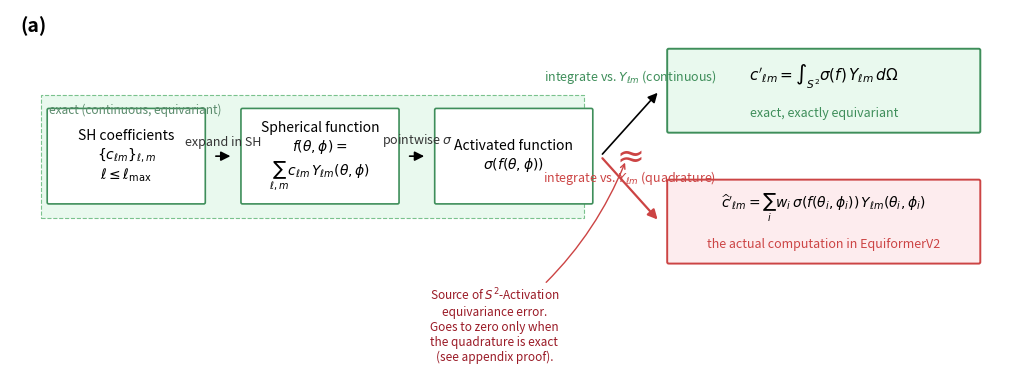

Source code (Python): (Note: this script raises an exception after producing the figure.)
# -*- coding: utf-8 -*-
"""
Figure 1: detailed S^2-activation pipeline cartoon.

Visual story:
  - Stages 1-3 are exact mathematical operations on continuous
    objects (SH coeffs, sphere functions). They do NOT introduce
    equivariance error.
  - The final integration step is the only place approximation
    enters: the exact integral ∫ dΩ σ(f) Y_lm is replaced by a
    finite-quadrature sum Σ_i w_i σ(f(θ_i,φ_i)) Y_lm, and the gap
    between them is the source of S^2-Activation equivariance error.

We render this by:
  - Drawing stages 1, 2, 3 with a light-green background to mark
    them as exact / equivariant.
  - Showing two parallel "stage 4" boxes side-by-side: the IDEAL
    exact integral (top, green border, marked "exact, equivariant")
    and the ACTUAL quadrature approximation (bottom, red border,
    marked "computed in practice").
  - A red "≈" between the two with a label "source of equivariance
    error".

Saves: paper/fig1/fig_workflow.{pdf,png}
"""

from pathlib import Path

import matplotlib
matplotlib.use("Agg")
import matplotlib.pyplot as plt
from matplotlib.patches import FancyArrowPatch, FancyBboxPatch, Rectangle
import numpy as np


def add_box(ax, x, y, w, h, text, fc="#f5f7fa", ec="black",
             lw=1.1, fontsize=10):
    p = FancyBboxPatch((x - w/2, y - h/2), w, h,
                        boxstyle="round,pad=0.02",
                        facecolor=fc, edgecolor=ec, linewidth=lw)
    ax.add_patch(p)
    ax.text(x, y, text, ha="center", va="center", fontsize=fontsize)


def add_arrow(ax, x0, x1, y0, y1, label, color="black", lw=1.2,
              label_dy=0.10, label_color="#333333", style="italic"):
    arr = FancyArrowPatch((x0, y0), (x1, y1),
                           arrowstyle="-|>", mutation_scale=14,
                           color=color, linewidth=lw)
    ax.add_patch(arr)
    if label:
        ax.text((x0 + x1) / 2, max(y0, y1) + label_dy, label,
                ha="center", va="bottom", fontsize=9,
                color=label_color, style=style)


def main():
    fig, ax = plt.subplots(figsize=(13, 4.4))
    ax.set_xlim(0, 13)
    ax.set_ylim(0, 4.4)
    ax.axis("off")
    ax.text(0.01, 0.98, "(a)", transform=ax.transAxes,
            ha="left", va="top", fontsize=14, fontweight="bold")

    # ── Stage 1, 2, 3 in a row, on a green-tinted "exact" band ──
    band_y, band_h = 2.5, 1.6
    band = Rectangle((0.4, band_y - band_h/2), 7.0, band_h,
                      facecolor="#e9f9ee", edgecolor="#7ac28d",
                      linewidth=0.8, linestyle="--", zorder=0)
    ax.add_patch(band)
    ax.text(0.5, band_y + band_h/2 - 0.12,
            "exact (continuous, equivariant)",
            ha="left", va="top", fontsize=8.5, color="#5a8b6c",
            style="italic")

    cx_in = [1.5, 4.0, 6.5]
    box_w_in = 2.0
    box_h_in = 1.2

    add_box(ax, cx_in[0], band_y, box_w_in, box_h_in,
            "SH coefficients\n"
            "$\\{c_{\\ell m}\\}_{\\ell,m}$\n"
            "$\\ell \\leq \\ell_{\\max}$",
            fc="white", ec="#3e8e5a", lw=1.2)
    add_box(ax, cx_in[1], band_y, box_w_in, box_h_in,
            "Spherical function\n"
            "$f(\\theta,\\phi) =$\n"
            "$\\sum_{\\ell,m} c_{\\ell m}\\, Y_{\\ell m}(\\theta,\\phi)$",
            fc="white", ec="#3e8e5a", lw=1.2)
    add_box(ax, cx_in[2], band_y, box_w_in, box_h_in,
            "Activated function\n"
            "$\\sigma( f(\\theta,\\phi) )$",
            fc="white", ec="#3e8e5a", lw=1.2)

    # Black arrows for the exact stages
    gap = box_w_in / 2 + 0.12
    add_arrow(ax, cx_in[0] + gap, cx_in[1] - gap, band_y, band_y,
              "expand in SH", color="black")
    add_arrow(ax, cx_in[1] + gap, cx_in[2] - gap, band_y, band_y,
              "pointwise $\\sigma$", color="black")

    # ── Stage 4 splits into two: ideal (top) and actual (bottom) ──
    cx_out = 10.5
    box_w_out = 4.0
    box_h_out = 1.05

    y_ideal = band_y + 0.85
    y_actual = band_y - 0.85

    # Ideal exact integral (top) — separate text label below the math
    p_top = FancyBboxPatch((cx_out - box_w_out/2, y_ideal - box_h_out/2),
                            box_w_out, box_h_out,
                            boxstyle="round,pad=0.02",
                            facecolor="#e9f9ee", edgecolor="#3e8e5a", linewidth=1.4)
    ax.add_patch(p_top)
    ax.text(cx_out, y_ideal + 0.18,
            "$c'_{\\ell m} = \\int_{S^2}\\sigma(f)\\,Y_{\\ell m}\\,d\\Omega$",
            ha="center", va="center", fontsize=11)
    ax.text(cx_out, y_ideal - 0.30,
            "exact, exactly equivariant",
            ha="center", va="center", fontsize=9, style="italic",
            color="#3e8e5a")

    # Actual quadrature (bottom)
    p_bot = FancyBboxPatch((cx_out - box_w_out/2, y_actual - box_h_out/2),
                            box_w_out, box_h_out,
                            boxstyle="round,pad=0.02",
                            facecolor="#fdecee", edgecolor="#c44", linewidth=1.4)
    ax.add_patch(p_bot)
    ax.text(cx_out, y_actual + 0.18,
            "$\\widehat{c}'_{\\ell m} = \\sum_i w_i\\,\\sigma(f(\\theta_i,\\phi_i))\\,Y_{\\ell m}(\\theta_i,\\phi_i)$",
            ha="center", va="center", fontsize=10)
    ax.text(cx_out, y_actual - 0.30,
            "the actual computation in EquiformerV2",
            ha="center", va="center", fontsize=9, style="italic",
            color="#c44")

    # Arrow from box 3 to ideal (top, black, exact) and to actual
    # (bottom, red, approximate)
    arr_x0 = cx_in[2] + gap
    arr_x1 = cx_out - box_w_out/2 - 0.12
    add_arrow(ax, arr_x0, arr_x1, band_y, y_ideal,
              "integrate vs. $Y_{\\ell m}$ (continuous)",
              color="black", lw=1.2, label_dy=0.06,
              label_color="#3e8e5a")
    add_arrow(ax, arr_x0, arr_x1, band_y, y_actual,
              "integrate vs. $Y_{\\ell m}$ (quadrature)",
              color="#c44", lw=1.6, label_dy=-0.40,
              label_color="#c44")

    # The "≈" between the two boxes, with a callout
    approx_x = cx_out - box_w_out/2 - 0.55
    ax.text(approx_x, band_y, "$\\approx$",
            ha="center", va="center", fontsize=24, color="#c44",
            weight="bold")
    ax.annotate(
        "Source of $S^2$-Activation\n"
        "equivariance error.\n"
        "Goes to zero only when\n"
        "the quadrature is exact\n"
        "(see appendix proof).",
        xy=(approx_x, band_y - 0.05),
        xytext=(approx_x - 1.7, band_y - 1.7),
        ha="center", va="top",
        fontsize=8.5, color="#9a1a26",
        arrowprops=dict(arrowstyle="->", color="#c44",
                         lw=1.0, connectionstyle="arc3,rad=0.15"),
    )

    out_dir = Path(__file__).resolve().parent
    out_pdf = out_dir / "fig_workflow.pdf"
    out_png = out_dir / "fig_workflow.png"
    fig.savefig(out_pdf, bbox_inches="tight")
    fig.savefig(out_png, dpi=200, bbox_inches="tight")
    print(f"Saved: {out_pdf}, {out_png}")


if __name__ == "__main__":
    main()
